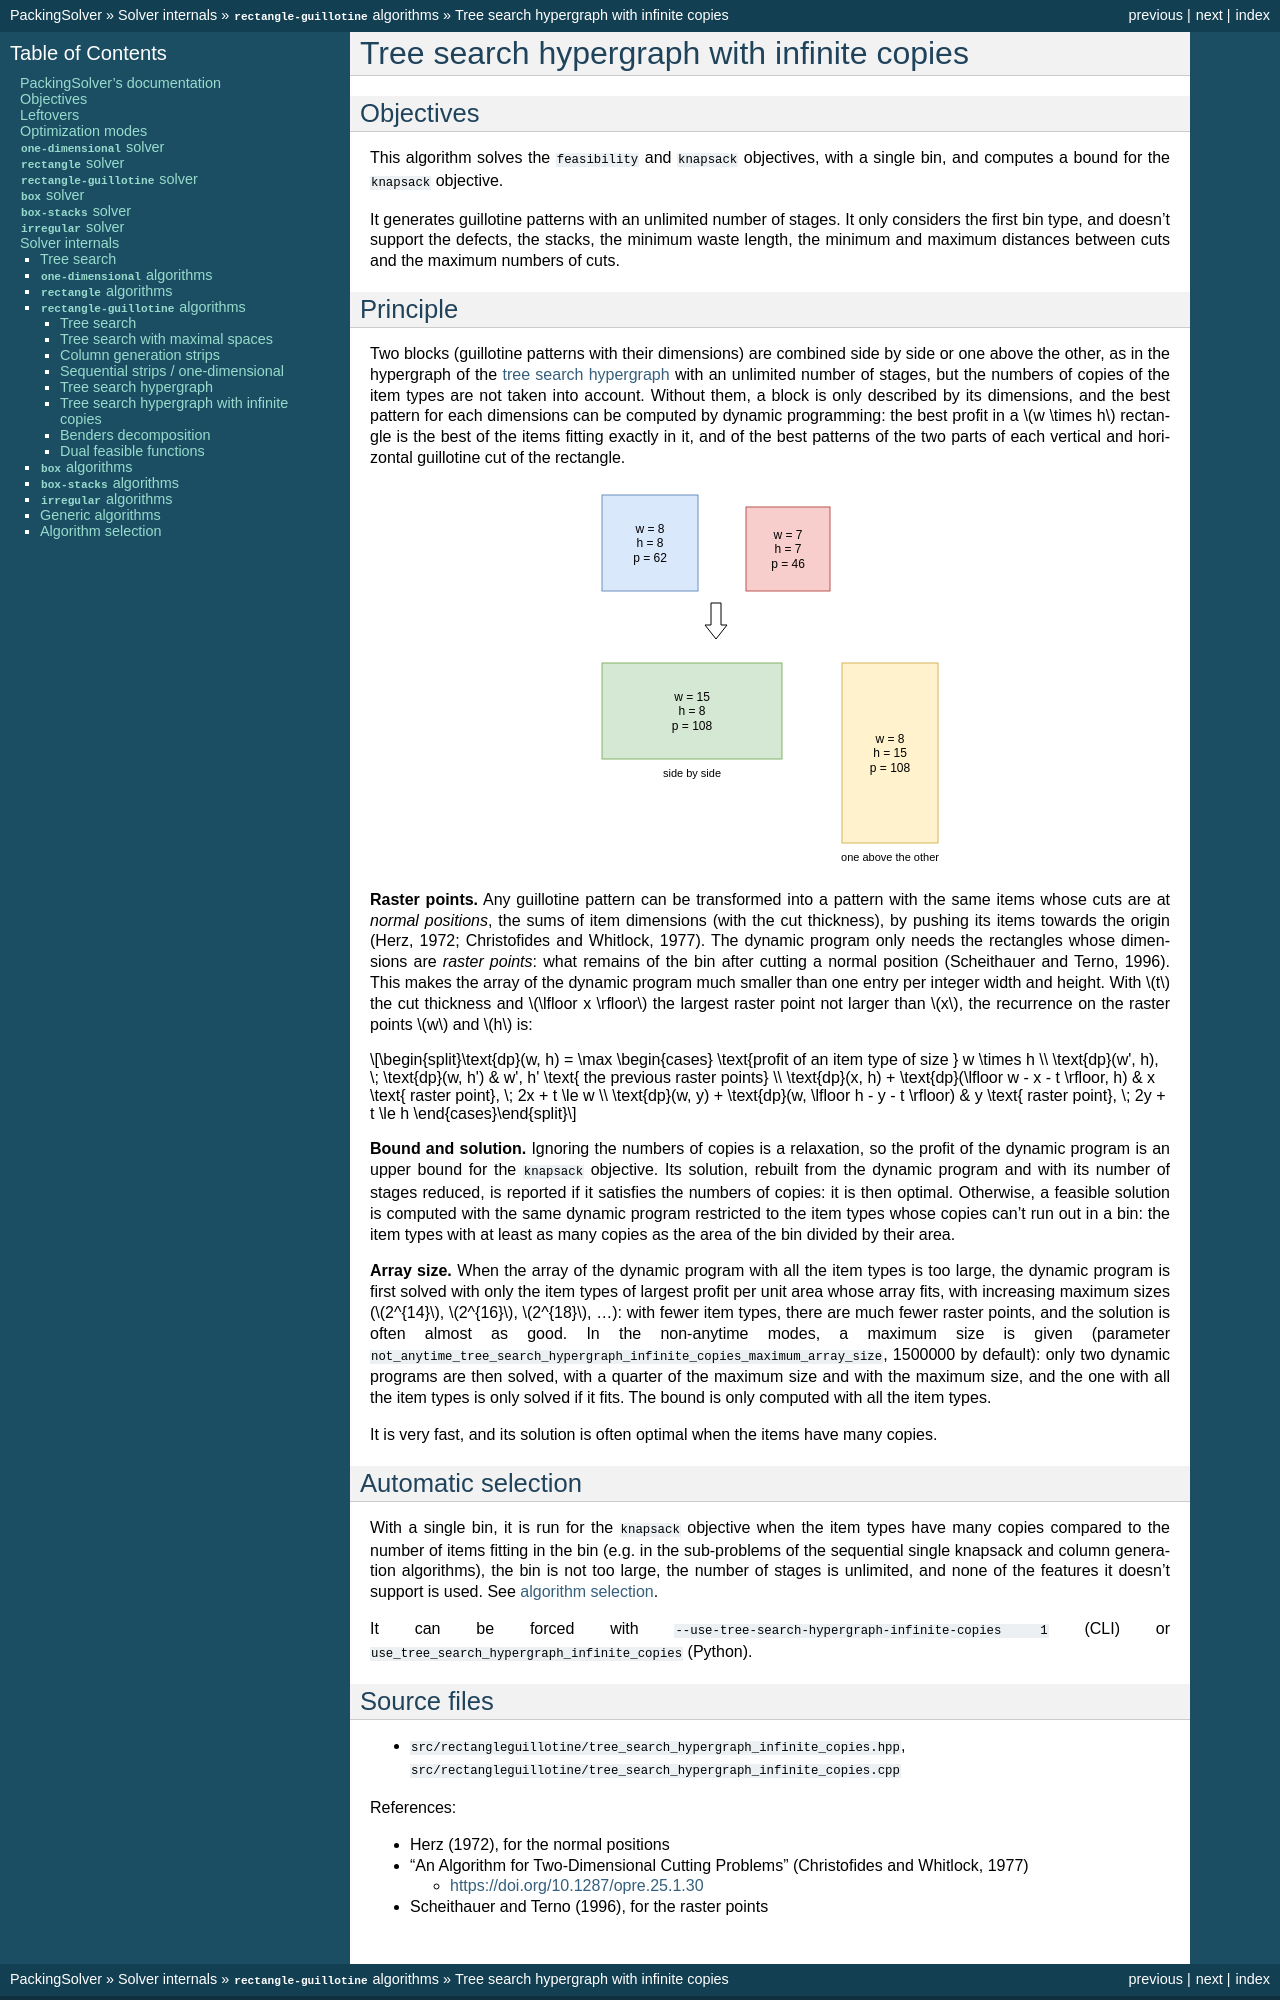

repository: fontanf/packingsolver · page: internals/rectangleguillotine/tree_search_hypergraph_infinite_copies.html · generator: sphinx

.. _internals_rectangleguillotine_tree_search_hypergraph_infinite_copies:

Tree search hypergraph with infinite copies
===========================================

Objectives
----------

This algorithm solves the :code:`feasibility` and :code:`knapsack` objectives, with a single bin, and computes a bound for the :code:`knapsack` objective.

It generates guillotine patterns with an unlimited number of stages. It only considers the first bin type, and doesn't support the defects, the stacks, the minimum waste length, the minimum and maximum distances between cuts and the maximum numbers of cuts.

Principle
---------

Two blocks (guillotine patterns with their dimensions) are combined side by side or one above the other, as in the hypergraph of the :ref:`tree search hypergraph <internals_rectangleguillotine_tree_search_hypergraph>` with an unlimited number of stages, but the numbers of copies of the item types are not taken into account. Without them, a block is only described by its dimensions, and the best pattern for each dimensions can be computed by dynamic programming: the best profit in a :math:`w \times h` rectangle is the best of the items fitting exactly in it, and of the best patterns of the two parts of each vertical and horizontal guillotine cut of the rectangle.

.. image:: ../../img/rectangleguillotine_tree_search_hypergraph_infinite_copies_combinations.svg
   :align: center

**Raster points.** Any guillotine pattern can be transformed into a pattern with the same items whose cuts are at *normal positions*, the sums of item dimensions (with the cut thickness), by pushing its items towards the origin (Herz, 1972; Christofides and Whitlock, 1977). The dynamic program only needs the rectangles whose dimensions are *raster points*: what remains of the bin after cutting a normal position (Scheithauer and Terno, 1996). This makes the array of the dynamic program much smaller than one entry per integer width and height. With :math:`t` the cut thickness and :math:`\lfloor x \rfloor` the largest raster point not larger than :math:`x`, the recurrence on the raster points :math:`w` and :math:`h` is:

.. math::

   \text{dp}(w, h) = \max \begin{cases} \text{profit of an item type of size } w \times h \\ \text{dp}(w', h), \; \text{dp}(w, h') & w', h' \text{ the previous raster points} \\ \text{dp}(x, h) + \text{dp}(\lfloor w - x - t \rfloor, h) & x \text{ raster point}, \; 2x + t \le w \\ \text{dp}(w, y) + \text{dp}(w, \lfloor h - y - t \rfloor) & y \text{ raster point}, \; 2y + t \le h \end{cases}

**Bound and solution.** Ignoring the numbers of copies is a relaxation, so the profit of the dynamic program is an upper bound for the :code:`knapsack` objective. Its solution, rebuilt from the dynamic program and with its number of stages reduced, is reported if it satisfies the numbers of copies: it is then optimal. Otherwise, a feasible solution is computed with the same dynamic program restricted to the item types whose copies can't run out in a bin: the item types with at least as many copies as the area of the bin divided by their area.

**Array size.** When the array of the dynamic program with all the item types is too large, the dynamic program is first solved with only the item types of largest profit per unit area whose array fits, with increasing maximum sizes (:math:`2^{14}`, :math:`2^{16}`, :math:`2^{18}`, ...): with fewer item types, there are much fewer raster points, and the solution is often almost as good. In the non-anytime modes, a maximum size is given (parameter :code:`not_anytime_tree_search_hypergraph_infinite_copies_maximum_array_size`, 1500000 by default): only two dynamic programs are then solved, with a quarter of the maximum size and with the maximum size, and the one with all the item types is only solved if it fits. The bound is only computed with all the item types.

It is very fast, and its solution is often optimal when the items have many copies.

Automatic selection
-------------------

With a single bin, it is run for the :code:`knapsack` objective when the item types have many copies compared to the number of items fitting in the bin (e.g. in the sub-problems of the sequential single knapsack and column generation algorithms), the bin is not too large, the number of stages is unlimited, and none of the features it doesn't support is used. See :ref:`algorithm selection <internals_algorithm_selection>`.

It can be forced with :code:`--use-tree-search-hypergraph-infinite-copies 1` (CLI) or :code:`use_tree_search_hypergraph_infinite_copies` (Python).
